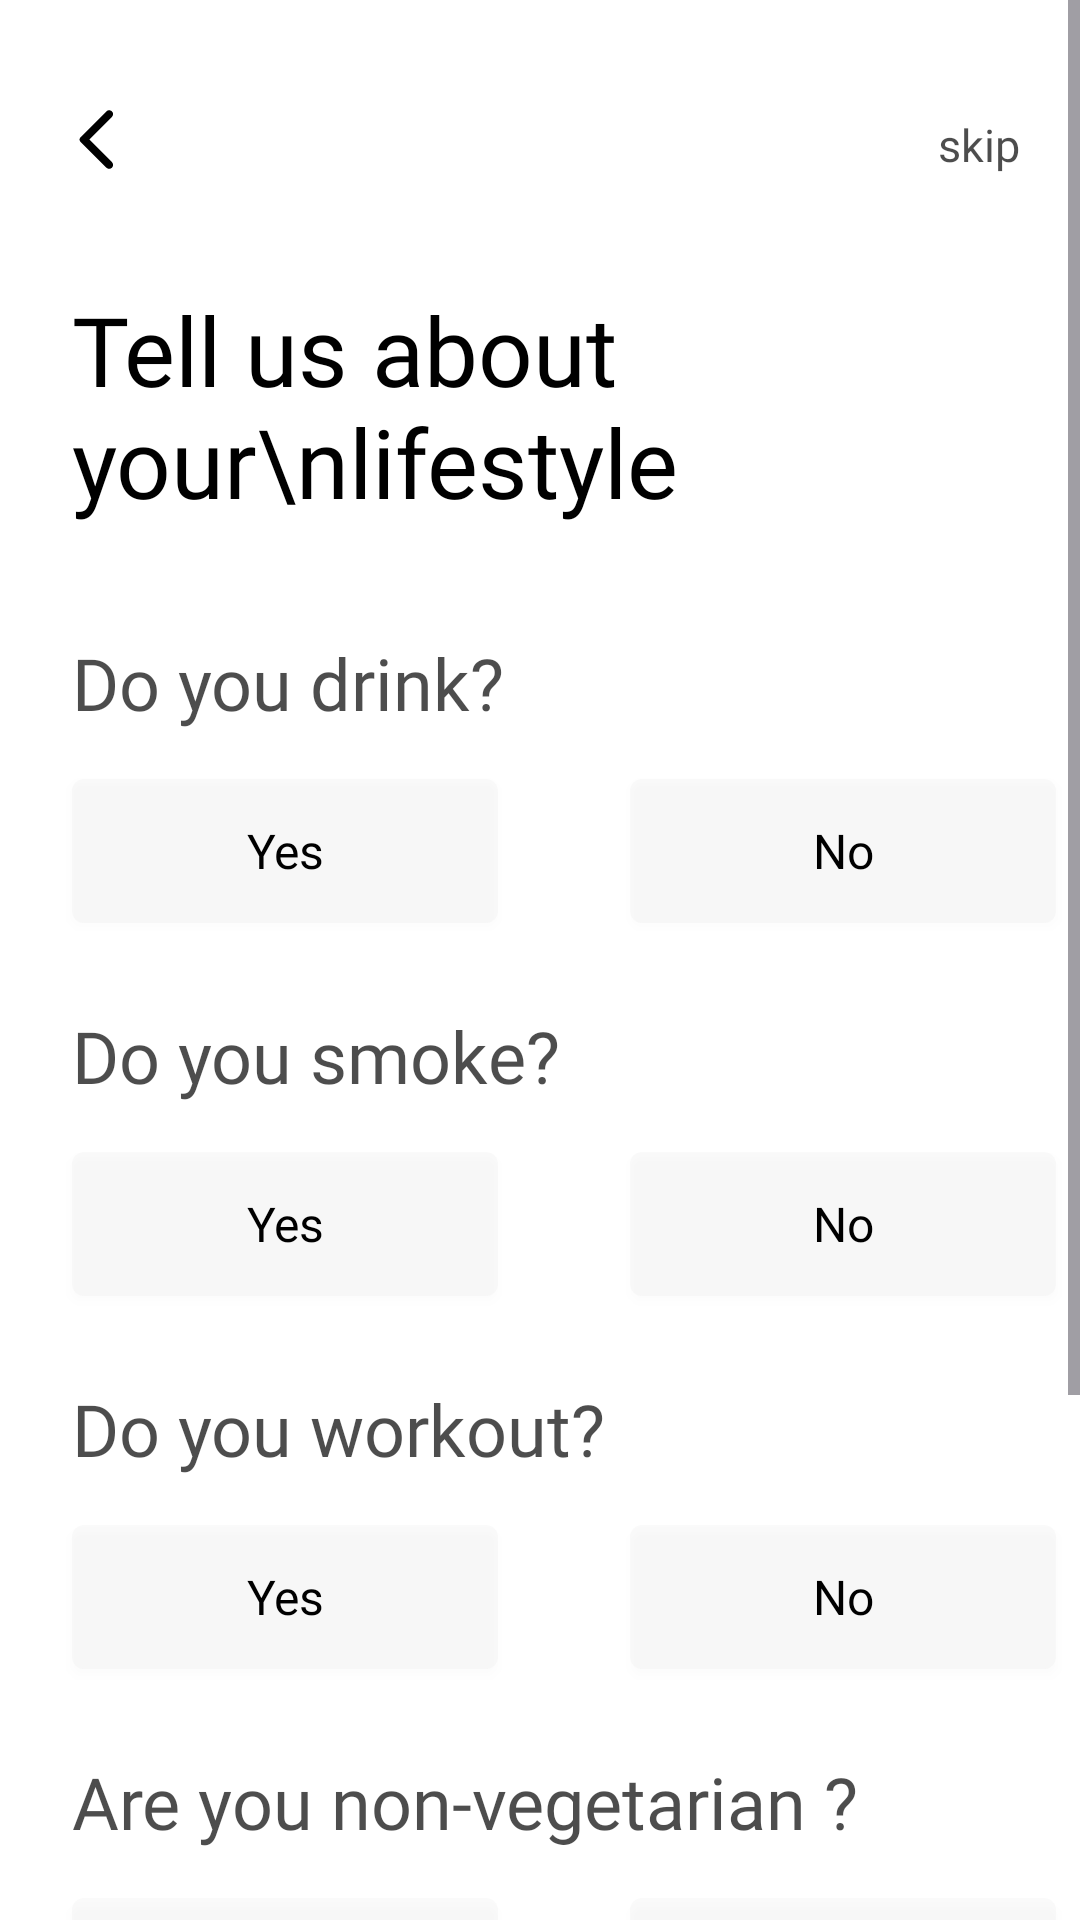

Reconstruct the res/layout file that produces this screen, plus the resources it refers to.
<!-- AndroidManifest.xml: application theme Theme.FlatmateFinder -->
<!-- res/layout/fragment_personal_info.xml -->
<?xml version="1.0" encoding="utf-8"?>
<ScrollView xmlns:android="http://schemas.android.com/apk/res/android"
    xmlns:app="http://schemas.android.com/apk/res-auto"
    xmlns:tools="http://schemas.android.com/tools"
    android:layout_width="match_parent"
    android:layout_height="match_parent"
    android:background="@color/white"
    android:fitsSystemWindows="true"
    tools:context=".PersonalInfo">
    <androidx.constraintlayout.widget.ConstraintLayout
        android:layout_width="match_parent"
        android:layout_height="match_parent">

    <ImageView
        android:id="@+id/back"
        android:layout_width="wrap_content"
        android:layout_height="wrap_content"
        android:layout_marginLeft="20dp"
        android:layout_marginTop="34dp"
        android:src="@drawable/round_arrow_back_ios_24"
        app:layout_constraintLeft_toLeftOf="parent"
        app:layout_constraintTop_toTopOf="parent" />

    <TextView
        android:id="@+id/skip"
        android:layout_width="wrap_content"
        android:layout_height="wrap_content"
        android:layout_marginTop="38dp"
        android:layout_marginRight="20dp"
        android:fontFamily="@font/product_sans_bold"
        android:text="skip"
        android:textColor="#B2000000"
        android:textSize="15dp"
        app:layout_constraintRight_toRightOf="parent"
        app:layout_constraintTop_toTopOf="parent" />

    <TextView
        android:id="@+id/nameHeading"
        android:layout_width="wrap_content"
        android:layout_height="wrap_content"
        android:layout_marginLeft="24dp"
        android:layout_marginTop="36dp"
        android:fontFamily="@font/satoshi_bold"
        android:text="Tell us about your\nlifestyle"
        android:textColor="@color/black"
        android:textSize="32dp"
        app:layout_constraintLeft_toLeftOf="parent"
        app:layout_constraintTop_toBottomOf="@+id/back" />

    <TextView
        android:id="@+id/drinkQuestion"
        android:layout_width="wrap_content"
        android:layout_height="wrap_content"
        android:layout_marginLeft="24dp"
        android:layout_marginTop="36dp"
        android:fontFamily="@font/product_sans_bold"
        android:text="Do you drink?"
        android:textColor="#B2000000"
        android:textSize="24dp"
        app:layout_constraintLeft_toLeftOf="parent"
        app:layout_constraintTop_toBottomOf="@+id/nameHeading" />

    <androidx.appcompat.widget.AppCompatButton
        android:id="@+id/drink_yes"
        android:layout_width="142dp"
        android:layout_height="wrap_content"
        android:layout_marginLeft="24dp"
        android:layout_marginTop="16dp"
        android:background="@drawable/button_2"
        android:fontFamily="@font/product_sans_regular"
        android:paddingLeft="18dp"
        android:paddingTop="8dp"
        android:paddingRight="18dp"
        android:paddingBottom="8dp"
        android:text="Yes"
        android:textAllCaps="false"
        android:textColor="@drawable/yes_button_text"
        android:textSize="16dp"
        app:layout_constraintLeft_toLeftOf="parent"
        app:layout_constraintTop_toBottomOf="@+id/drinkQuestion" />

    <androidx.appcompat.widget.AppCompatButton
        android:id="@+id/drink_no"
        android:layout_width="142dp"
        android:layout_height="wrap_content"
        android:layout_marginLeft="44dp"
        android:layout_marginTop="16dp"
        android:background="@drawable/button_2"
        android:fontFamily="@font/product_sans_regular"
        android:paddingLeft="18dp"
        android:paddingTop="8dp"
        android:paddingRight="18dp"
        android:paddingBottom="8dp"
        android:text="No"
        android:textAllCaps="false"
        android:textColor="@drawable/no_button_text"
        android:textSize="16dp"
        app:layout_constraintLeft_toRightOf="@+id/drink_yes"
        app:layout_constraintTop_toBottomOf="@+id/drinkQuestion" />

    <TextView
        android:id="@+id/smokeQuestion"
        android:layout_width="wrap_content"
        android:layout_height="wrap_content"
        android:layout_marginLeft="24dp"
        android:layout_marginTop="28dp"
        android:fontFamily="@font/product_sans_bold"
        android:text="Do you smoke?"
        android:textColor="#B2000000"
        android:textSize="24dp"
        app:layout_constraintLeft_toLeftOf="parent"
        app:layout_constraintTop_toBottomOf="@+id/drink_yes" />

    <androidx.appcompat.widget.AppCompatButton
        android:id="@+id/smoke_yes"
        android:layout_width="142dp"
        android:layout_height="wrap_content"
        android:layout_marginLeft="24dp"
        android:layout_marginTop="16dp"
        android:background="@drawable/button_2"
        android:fontFamily="@font/product_sans_regular"
        android:paddingLeft="18dp"
        android:paddingTop="8dp"
        android:paddingRight="18dp"
        android:paddingBottom="8dp"
        android:text="Yes"
        android:textAllCaps="false"
        android:textColor="@drawable/yes_button_text"
        android:textSize="16dp"
        app:layout_constraintLeft_toLeftOf="parent"
        app:layout_constraintTop_toBottomOf="@+id/smokeQuestion" />

    <androidx.appcompat.widget.AppCompatButton
        android:id="@+id/smoke_no"
        android:layout_width="142dp"
        android:layout_height="wrap_content"
        android:layout_marginLeft="44dp"
        android:layout_marginTop="16dp"
        android:background="@drawable/button_2"
        android:fontFamily="@font/product_sans_regular"
        android:paddingLeft="18dp"
        android:paddingTop="8dp"
        android:paddingRight="18dp"
        android:paddingBottom="8dp"
        android:text="No"
        android:textAllCaps="false"
        android:textColor="@drawable/no_button_text"
        android:textSize="16dp"
        app:layout_constraintLeft_toRightOf="@+id/smoke_yes"
        app:layout_constraintTop_toBottomOf="@+id/smokeQuestion" />

    <TextView
        android:id="@+id/workoutQuestion"
        android:layout_width="wrap_content"
        android:layout_height="wrap_content"
        android:layout_marginLeft="24dp"
        android:layout_marginTop="28dp"
        android:fontFamily="@font/product_sans_bold"
        android:text="Do you workout?"
        android:textColor="#B2000000"
        android:textSize="24dp"
        app:layout_constraintLeft_toLeftOf="parent"
        app:layout_constraintTop_toBottomOf="@+id/smoke_yes" />


    <androidx.appcompat.widget.AppCompatButton
        android:id="@+id/workout_yes"
        android:layout_width="142dp"
        android:layout_height="wrap_content"
        android:layout_marginLeft="24dp"
        android:layout_marginTop="16dp"
        android:background="@drawable/button_2"
        android:fontFamily="@font/product_sans_regular"
        android:paddingLeft="18dp"
        android:paddingTop="8dp"
        android:paddingRight="18dp"
        android:paddingBottom="8dp"
        android:text="Yes"
        android:textAllCaps="false"
        android:textColor="@drawable/yes_button_text"
        android:textSize="16dp"
        app:layout_constraintLeft_toLeftOf="parent"
        app:layout_constraintTop_toBottomOf="@+id/workoutQuestion" />

    <androidx.appcompat.widget.AppCompatButton
        android:id="@+id/workout_no"
        android:layout_width="142dp"
        android:layout_height="wrap_content"
        android:layout_marginLeft="44dp"
        android:layout_marginTop="16dp"
        android:background="@drawable/button_2"
        android:fontFamily="@font/product_sans_regular"
        android:paddingLeft="18dp"
        android:paddingTop="8dp"
        android:paddingRight="18dp"
        android:paddingBottom="8dp"
        android:text="No"
        android:textAllCaps="false"
        android:textColor="@drawable/no_button_text"
        android:textSize="16dp"
        app:layout_constraintLeft_toRightOf="@+id/workout_yes"
        app:layout_constraintTop_toBottomOf="@+id/workoutQuestion" />

        <TextView
        android:id="@+id/vegetarianQuestion"
        android:layout_width="wrap_content"
        android:layout_height="wrap_content"
        android:layout_marginLeft="24dp"
        android:layout_marginTop="28dp"
        android:fontFamily="@font/product_sans_bold"
        android:text="Are you non-vegetarian ?"
        android:textColor="#B2000000"
        android:textSize="24dp"
        app:layout_constraintLeft_toLeftOf="parent"
        app:layout_constraintTop_toBottomOf="@+id/workout_yes"/>

        <androidx.appcompat.widget.AppCompatButton
            android:id="@+id/non_vegetarian_yes"
            android:layout_width="142dp"
            android:layout_height="wrap_content"
            android:layout_marginLeft="24dp"
            android:layout_marginTop="16dp"
            android:background="@drawable/button_2"
            android:fontFamily="@font/product_sans_regular"
            android:paddingLeft="18dp"
            android:paddingTop="8dp"
            android:paddingRight="18dp"
            android:paddingBottom="8dp"
            android:text="Yes"
            android:textAllCaps="false"
            android:textColor="@drawable/yes_button_text"
            android:textSize="16dp"
            app:layout_constraintLeft_toLeftOf="parent"
            app:layout_constraintTop_toBottomOf="@+id/vegetarianQuestion" />

        <androidx.appcompat.widget.AppCompatButton
            android:id="@+id/non_vegetarian_no"
            android:layout_width="142dp"
            android:layout_height="wrap_content"
            android:layout_marginLeft="44dp"
            android:layout_marginTop="16dp"
            android:background="@drawable/button_2"
            android:fontFamily="@font/product_sans_regular"
            android:paddingLeft="18dp"
            android:paddingTop="8dp"
            android:paddingRight="18dp"
            android:paddingBottom="8dp"
            android:text="No"
            android:textAllCaps="false"
            android:textColor="@drawable/no_button_text"
            android:textSize="16dp"
            app:layout_constraintLeft_toRightOf="@+id/non_vegetarian_yes"
            app:layout_constraintTop_toBottomOf="@+id/vegetarianQuestion" />

        <ProgressBar
            android:id="@+id/progressBar"
            android:layout_width="wrap_content"
            android:layout_height="wrap_content"
            app:layout_constraintLeft_toLeftOf="parent"
            app:layout_constraintRight_toRightOf="parent"
            app:layout_constraintTop_toBottomOf="@id/non_vegetarian_no"
            app:layout_constraintBottom_toTopOf="@id/next"
            android:indeterminateTint="#FB893D"
            style="@style/NoActionBar"
            android:visibility="gone"
            />

    <androidx.appcompat.widget.AppCompatButton
        android:id="@+id/next"
        android:layout_width="0dp"
        android:layout_height="wrap_content"
        android:layout_marginLeft="20dp"
        android:layout_marginRight="20dp"
        android:layout_marginBottom="72dp"
        android:background="@drawable/button"
        android:fontFamily="@font/product_sans_regular"
        android:text="Next"
        android:textAllCaps="false"
        android:textColor="@drawable/button_text_color"
        android:textSize="16dp"
        app:layout_constraintBottom_toBottomOf="parent"
        app:layout_constraintLeft_toLeftOf="parent"
        app:layout_constraintRight_toRightOf="parent"
        app:layout_constraintTop_toBottomOf="@id/non_vegetarian_yes"
        android:layout_marginTop="80dp"
        />
    </androidx.constraintlayout.widget.ConstraintLayout>
    </ScrollView>
<!-- resources referenced by this layout -->
<resources>
  <!-- drawable button (drawable) -->
  <?xml version="1.0" encoding="utf-8"?>
  <selector xmlns:android="http://schemas.android.com/apk/res/android">
      <item android:state_pressed = "false">
          <shape android:shape = "rectangle">
              <corners android:radius="48dp"/>
              <gradient
                  android:startColor="#FB893D"
                  android:endColor="#D53734"
                  android:angle="0" />
          </shape>
      </item>
  
      <item android:state_pressed = "true">
          <shape android:shape = "rectangle" >
              <corners android:radius="48dp"/>
              <stroke android:width="2dp" android:color="#FB893D">
              </stroke>
          </shape>
      </item>
  
  </selector>
  <!-- drawable button_2 (drawable) -->
  <?xml version="1.0" encoding="utf-8"?>
  <selector xmlns:android="http://schemas.android.com/apk/res/android">
      <item android:state_pressed = "false">
          <shape android:shape = "rectangle">
              <corners android:radius="4dp"/>
              <solid android:color = "#1ACDCDCD"/>
          </shape>
      </item>
  </selector>
  <!-- drawable button_text_color (drawable) -->
  <selector xmlns:android="http://schemas.android.com/apk/res/android">
      <item android:color="#ffffff" android:state_pressed="false"/>
      <item android:color="#FB893D" android:state_pressed="true"/>
  </selector>
  <!-- drawable no_button_text (drawable) -->
  <?xml version="1.0" encoding="utf-8"?>
  <selector xmlns:android="http://schemas.android.com/apk/res/android">
      <item android:color="#000000" android:state_pressed="false"/>
      <item android:color="#D63835" android:state_pressed="true"/>
  </selector>
  <!-- drawable round_arrow_back_ios_24 (drawable) -->
  <vector android:autoMirrored="true" android:height="25dp"
      android:tint="#000000" android:viewportHeight="24"
      android:viewportWidth="24" android:width="25dp" xmlns:android="http://schemas.android.com/apk/res/android">
      <path android:fillColor="@android:color/white" android:pathData="M16.62,2.99c-0.49,-0.49 -1.28,-0.49 -1.77,0L6.54,11.3c-0.39,0.39 -0.39,1.02 0,1.41l8.31,8.31c0.49,0.49 1.28,0.49 1.77,0s0.49,-1.28 0,-1.77L9.38,12l7.25,-7.25c0.48,-0.48 0.48,-1.28 -0.01,-1.76z"/>
  </vector>
  <!-- drawable yes_button_text (drawable) -->
  <selector xmlns:android="http://schemas.android.com/apk/res/android">
      <item android:color="#000000" android:state_pressed="false"/>
      <item android:color="#39DD00" android:state_pressed="true"/>
  </selector>
  <style name="NoActionBar" parent="Theme.MaterialComponents.Light.NoActionBar">
          <item name="windowNoTitle">true</item>
          <item name="windowActionBar">false</item>
          <item name="android:windowFullscreen">true</item>
          <item name="android:windowContentOverlay">@null</item>
      </style>
  <style name="Theme.FlatmateFinder" parent="Base.Theme.FlatmateFinder" />
  <style name="Base.Theme.FlatmateFinder" parent="Theme.Material3.Light.NoActionBar">
          
           <item name="colorPrimary">#FB893D</item>
      </style>
  <!-- not gathered from this repository: default colours our renderer supplied (Android Studio template values) -->
  <color name="black">#FF000000</color>
  <color name="white">#FFFFFFFF</color>
</resources>
